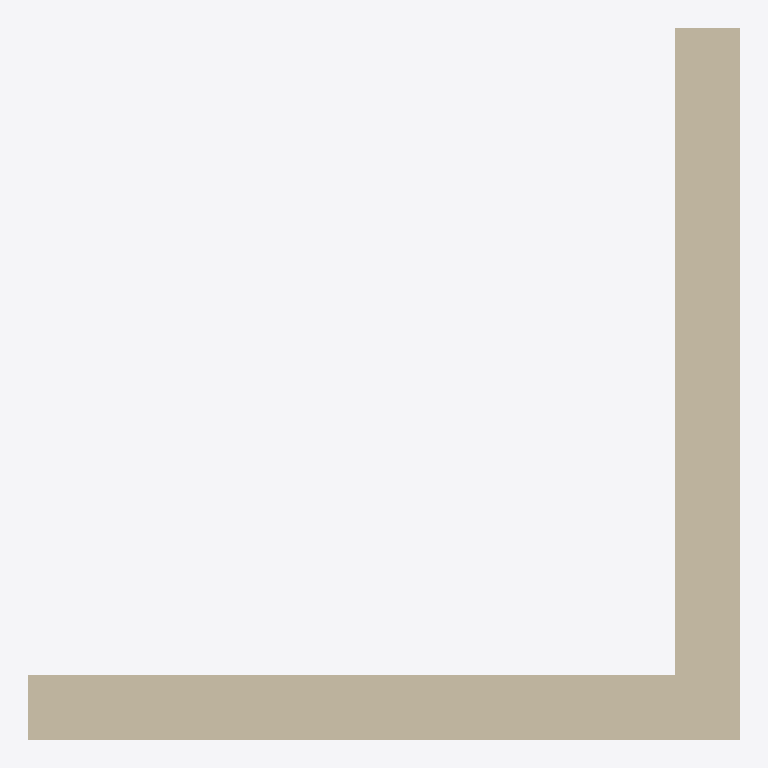
Plan cut of the same IFC building model at storey 'Level 1' (level 0.00 m, cut at 1.40 m), seen from above with north up, elements coloured by IFC class: 2 walls (beige). Cut surfaces are drawn darker.
Extent 1.7 m × 1.7 m × 3.0 m (x, y, z). Storeys (1): Level 1 at 0.00 m. Elements (2): 2 IfcWallStandardCase.

HEADER;
FILE_DESCRIPTION(('ViewDefinition [CoordinationView_V2.0]'),'2;1');
FILE_NAME('Project Number','2020-12-06T21:14:11',(''),(''),'The EXPRESS Data Manager Version 5.02.0100.07 : ','20200826_1250(x64) - Exporter 20.2.30.42 - Alter','');
FILE_SCHEMA(('IFC2X3'));
ENDSEC;
DATA;
#112=IFCPROJECT('1nXF1YjY1BAPve2agw1C9y',#41,'Project Number',$,$,'Project Name','Project Status',(#104),#99);
#327=IFCSITE('1nXF1YjY1BAPve2agw1C9_',#41,'Default',$,$,#324,$,$,.ELEMENT.,(42,21,30,344238),(-71,-3,-35,-194702),0.0,$,$);
#122=IFCBUILDING('1nXF1YjY1BAPve2agw1C9z',#41,'',$,$,#32,$,'',.ELEMENT.,$,$,$);
#131=IFCBUILDINGSTOREY('1nXF1YjY1BAPve2af5_ppl',#41,'Level 1',$,'Level:Story Level',#129,$,'Level 1',.ELEMENT.,0.0);
#171=IFCWALLSTANDARDCASE('1VXoT6wWn8CRHK8u8rcg_R',#41,'Basic Wall:Testy Wall Type:153061',$,'Basic Wall:Testy Wall Type',#141,#167,'153061');
#286=IFCWALLSTANDARDCASE('1VXoT6wWn8CRHK8u8rcgmc',#41,'Basic Wall:Testy Wall Type:153176',$,'Basic Wall:Testy Wall Type',#266,#284,'153176');
ENDSEC;
